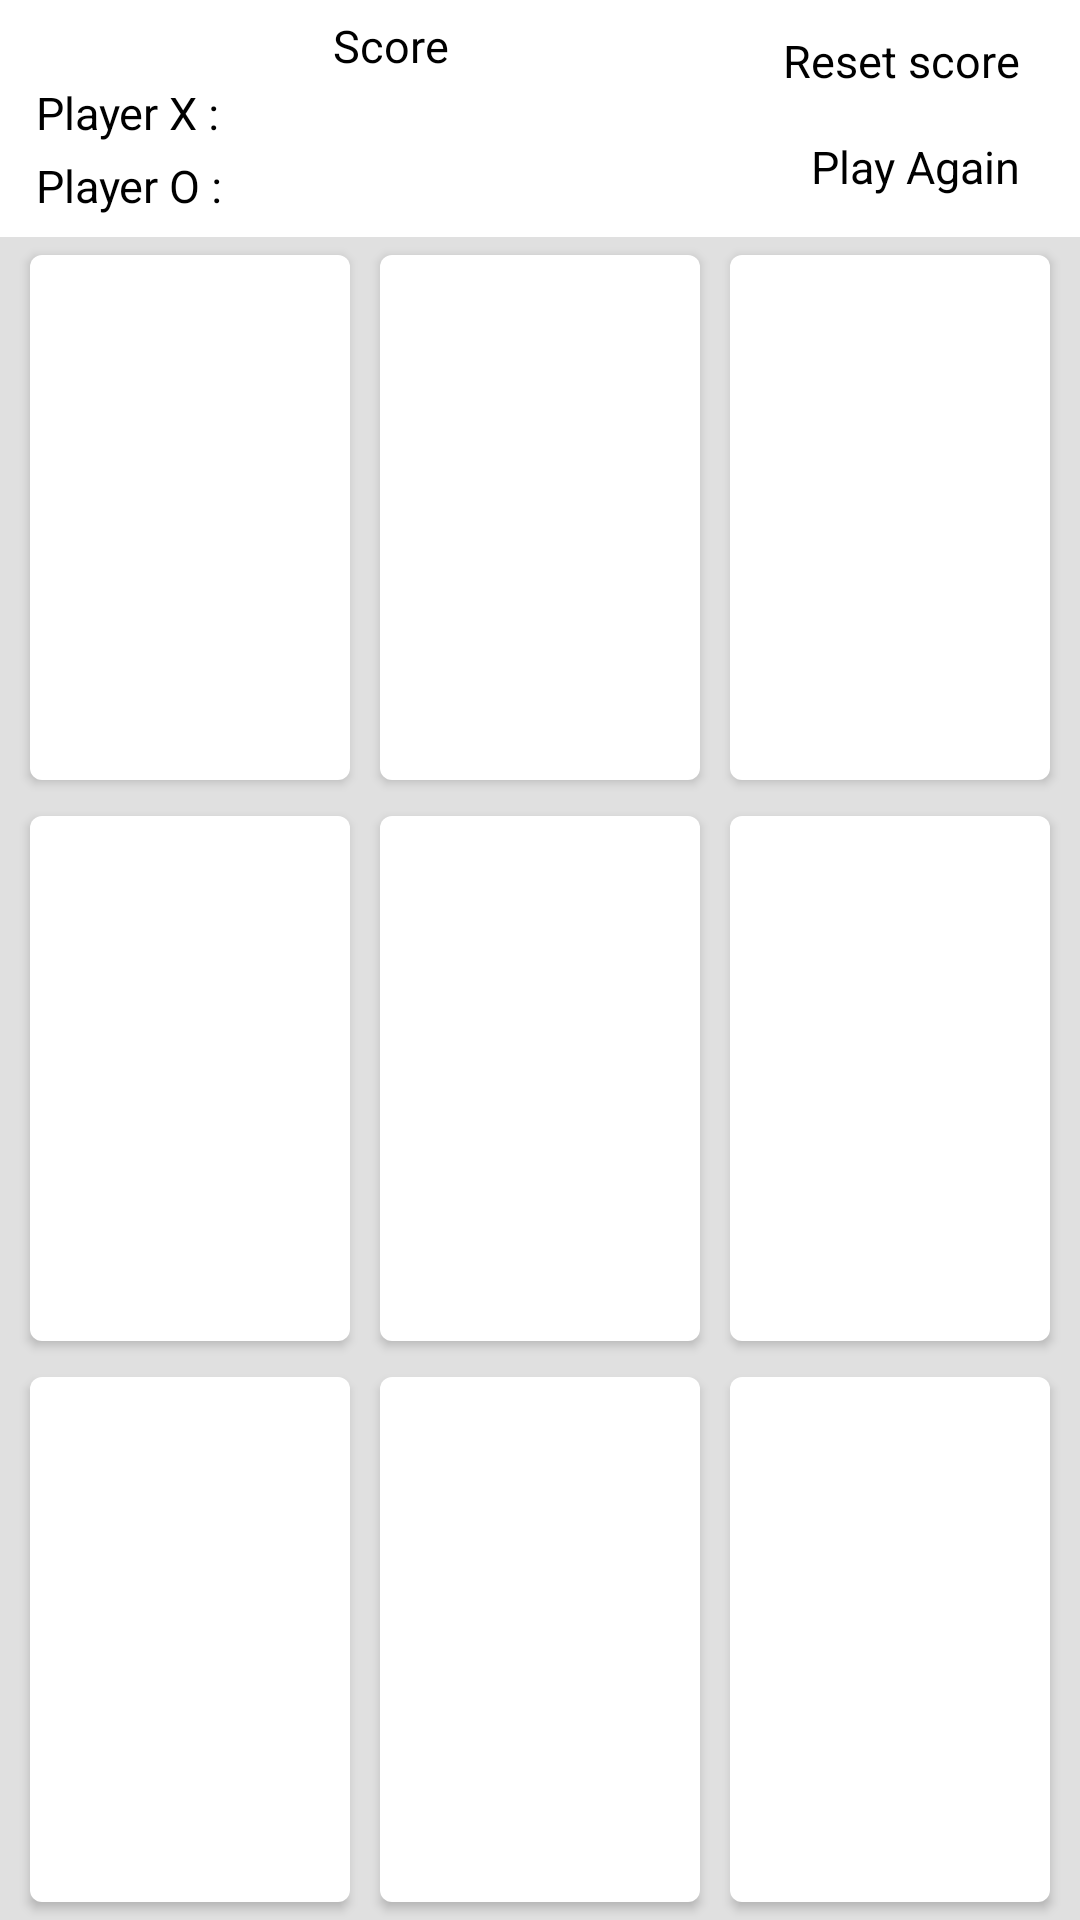

Here is an Android app screen rendered from its layout file. Give the layout XML and the strings, colors and styles it references.
<!-- AndroidManifest.xml: application theme AppTheme -->
<!-- res/layout/activity_single_player.xml -->
<?xml version="1.0" encoding="utf-8"?>
<LinearLayout xmlns:android="http://schemas.android.com/apk/res/android"
    xmlns:tools="http://schemas.android.com/tools"
    android:layout_width="match_parent"
    android:layout_height="match_parent"
    android:orientation="vertical"
    tools:context=".SinglePlayer">
    
    <RelativeLayout
        android:layout_width="match_parent"
        android:layout_height="wrap_content"
        android:paddingLeft="10sp"
        android:paddingTop="5sp"
        android:paddingRight="10sp"
        android:paddingBottom="5sp">

        <TextView
            android:id="@+id/score"
            android:layout_width="wrap_content"
            android:layout_height="wrap_content"
            android:layout_alignParentStart="true"
            android:layout_alignParentTop="true"
            android:layout_marginStart="101dp"
            android:layout_marginTop="0dp"
            android:text="Score"
            android:textColor="#000"
            android:textSize="15sp" />

        <TextView
            android:id="@+id/tv_player_x"
            android:layout_width="wrap_content"
            android:layout_height="wrap_content"
            android:layout_below="@+id/score"
            android:layout_margin="2sp"
            android:text="Player X : "
            android:textColor="#000"
            android:textSize="15sp"

            />

        <TextView
            android:id="@+id/tv_player_o"
            android:layout_width="wrap_content"
            android:layout_height="wrap_content"
            android:layout_below="@+id/tv_player_x"
            android:layout_margin="2sp"
            android:layout_marginTop="-12dp"
            android:text="Player O : "
            android:textColor="#000"
            android:textSize="15sp" />

        <TextView
            android:id="@+id/btn_reset"
            android:layout_width="wrap_content"
            android:layout_height="wrap_content"
            android:layout_alignParentEnd="true"
            android:layout_marginEnd="5dp"
            android:padding="5sp"
            android:text="Reset score"
            android:textColor="#000"
            android:textSize="15sp" />

        <TextView
            android:id="@+id/btn_play_again"
            android:layout_width="wrap_content"
            android:layout_height="wrap_content"
            android:layout_below="@+id/btn_reset"
            android:layout_alignParentEnd="true"
            android:layout_marginTop="5dp"
            android:layout_marginEnd="5dp"
            android:padding="5sp"
            android:text="Play Again"
            android:textColor="#000"
            android:textSize="15sp" />

    </RelativeLayout>

    
    <LinearLayout
        android:layout_width="match_parent"
        android:layout_height="0dp"
        android:layout_weight="1"
        android:background="@color/gray300"
        android:orientation="horizontal">

        <com.google.android.material.button.MaterialButton
            android:id="@+id/button_00"
            android:layout_width="0dp"
            android:layout_height="match_parent"
            android:layout_marginRight="10sp"
            android:layout_marginLeft="10sp"
            android:layout_weight="1"
            android:textSize="60sp" />

        <com.google.android.material.button.MaterialButton

            android:id="@+id/button_01"
            android:layout_width="0dp"
            android:layout_height="match_parent"
            android:layout_marginRight="10sp"
            android:layout_weight="1"
            android:textSize="60sp" />

        <com.google.android.material.button.MaterialButton

            android:id="@+id/button_02"
            android:layout_width="0dp"
            android:layout_height="match_parent"
            android:layout_marginRight="10sp"
            android:layout_weight="1"
            android:textSize="60sp" />
    </LinearLayout>

    <LinearLayout
        android:layout_width="match_parent"
        android:layout_height="0dp"
        android:layout_weight="1"
        android:background="@color/gray300"
        android:orientation="horizontal">

        <com.google.android.material.button.MaterialButton

            android:id="@+id/button_10"
            android:layout_width="0dp"
            android:layout_marginLeft="10sp"
            android:layout_height="match_parent"
            android:layout_marginRight="10sp"
            android:layout_weight="1"
            android:textSize="60sp" />

        <com.google.android.material.button.MaterialButton

            android:id="@+id/button_11"
            android:layout_width="0dp"
            android:layout_height="match_parent"
            android:layout_marginRight="10sp"
            android:layout_weight="1"
            android:textSize="60sp" />

        <com.google.android.material.button.MaterialButton

            android:id="@+id/button_12"
            android:layout_width="0dp"
            android:layout_height="match_parent"
            android:layout_marginRight="10sp"
            android:layout_weight="1"
            android:textSize="60sp" />
    </LinearLayout>

    <LinearLayout
        android:layout_width="match_parent"
        android:layout_height="0dp"
        android:layout_weight="1"
        android:background="@color/gray300"
        android:orientation="horizontal">

        <com.google.android.material.button.MaterialButton
            android:id="@+id/button_20"
            android:layout_marginLeft="10sp"
            android:layout_width="0dp"
            android:layout_height="match_parent"
            android:layout_marginRight="10sp"
            android:layout_weight="1"
            android:textSize="60sp" />

        <com.google.android.material.button.MaterialButton
            android:id="@+id/button_21"
            android:layout_width="0dp"
            android:layout_height="match_parent"
            android:layout_marginRight="10sp"
            android:layout_weight="1"
            android:textSize="60sp" />

        <com.google.android.material.button.MaterialButton
            android:id="@+id/button_22"
            android:layout_width="0dp"
            android:layout_height="match_parent"
            android:layout_marginRight="10sp"
            android:layout_weight="1"
            android:textSize="60sp" />
    </LinearLayout>

    <androidx.coordinatorlayout.widget.CoordinatorLayout
        android:id="@+id/id_CoordinateLayout"
        android:layout_width="match_parent"
        android:layout_height="wrap_content"
        android:layout_margin="0sp"
        >

    </androidx.coordinatorlayout.widget.CoordinatorLayout>



</LinearLayout>
<!-- resources referenced by this layout -->
<resources>
  <color name="gray300">#e0e0e0</color>
  <style name="AppTheme" parent="Theme.MaterialComponents.Light.NoActionBar">
          
          <item name="colorPrimary">@color/colorPrimary</item>
          <item name="colorPrimaryDark">@color/colorPrimaryDark</item>
          <item name="colorAccent">@color/colorAccent</item>
  
         
      </style>
  <color name="colorPrimary">#FFFFFF</color>
  <color name="colorPrimaryDark">#C0C0C0</color>
  <color name="colorAccent">#D81B60</color>
</resources>
